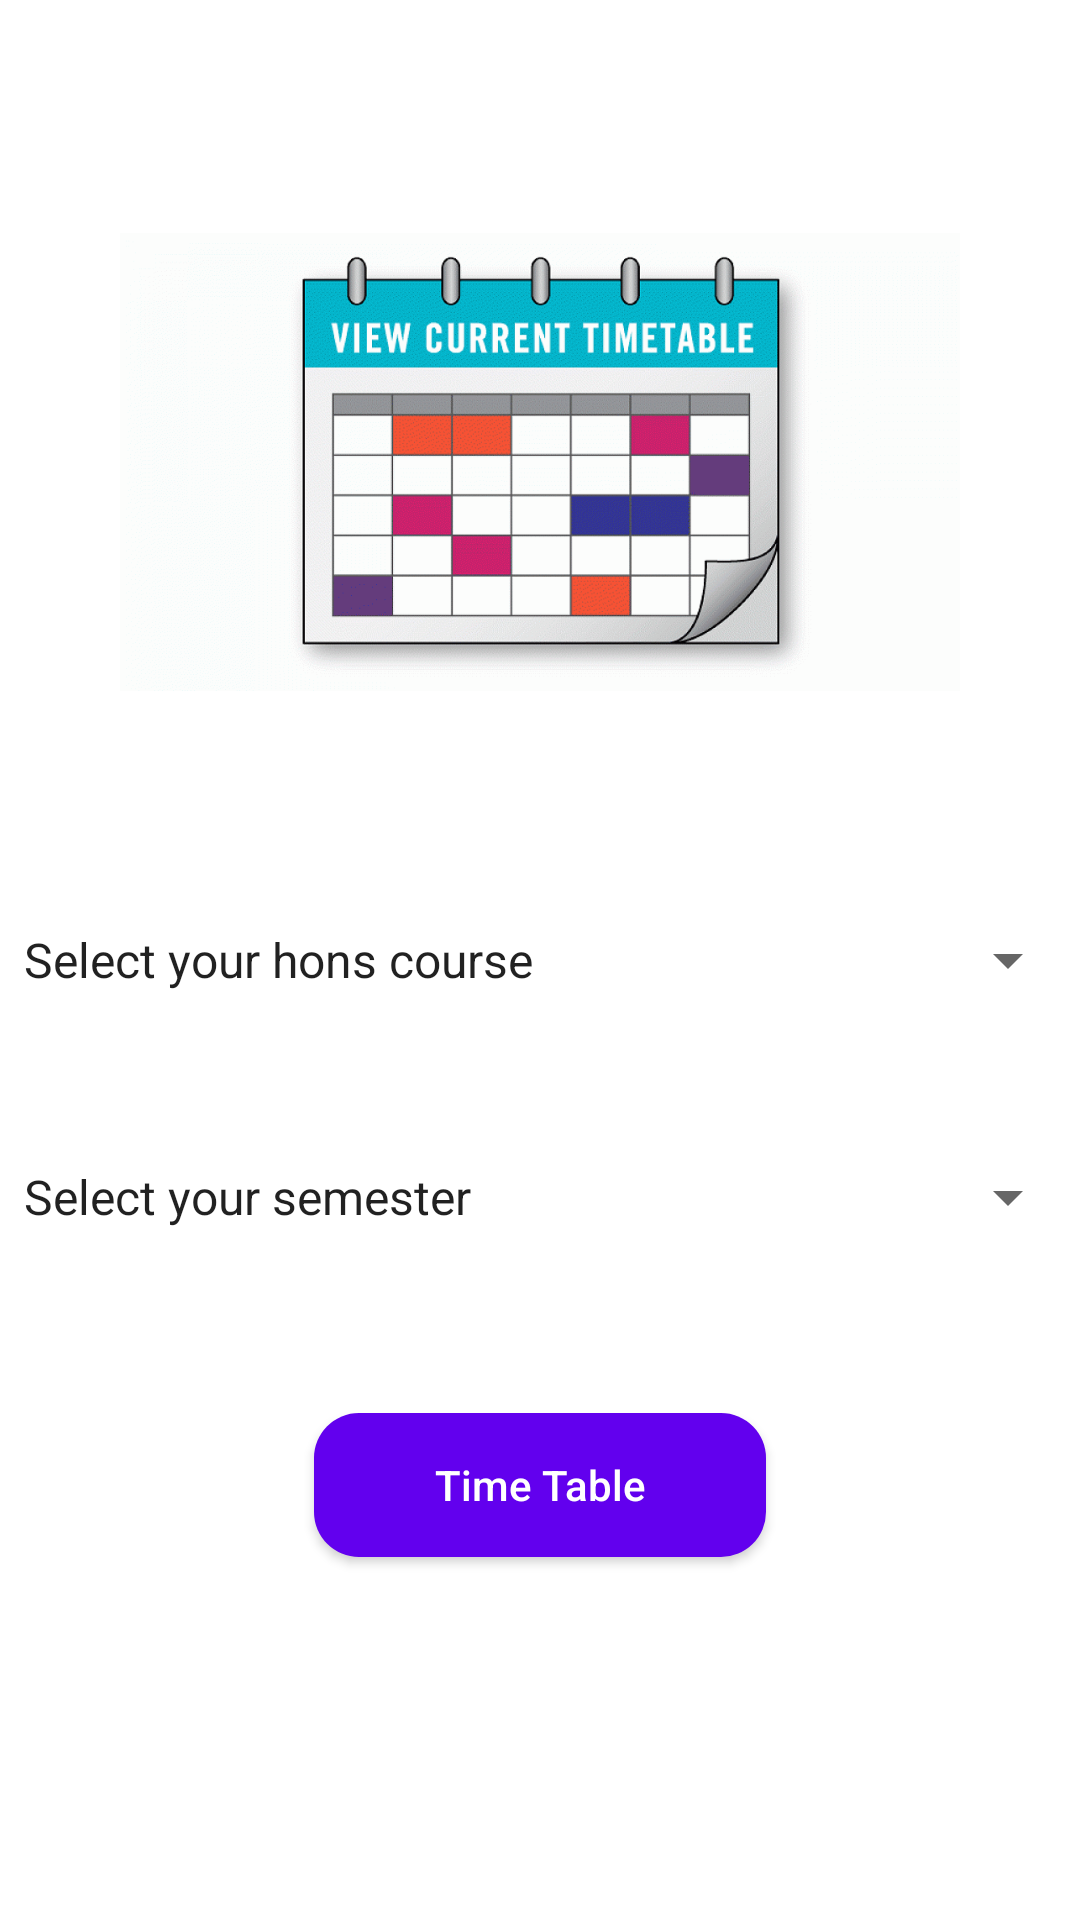

Produce the Android XML layout that renders to this screen, including the resource entries it uses.
<!-- AndroidManifest.xml: application theme AppTheme -->
<!-- res/layout/activity_main.xml -->
<?xml version="1.0" encoding="utf-8"?>
<RelativeLayout xmlns:android="http://schemas.android.com/apk/res/android"
    xmlns:app="http://schemas.android.com/apk/res-auto"
    xmlns:tools="http://schemas.android.com/tools"
    android:layout_width="match_parent"
    android:layout_height="match_parent"
    android:background="#fff"
    tools:context=".MainActivity">
    <ImageView
        android:layout_width="match_parent"
        android:layout_height="match_parent"
        android:src="@drawable/time"
        android:padding="40dp"
        android:layout_above="@id/spinner1"
        android:adjustViewBounds="true"
        tools:ignore="ContentDescription" />
    <Spinner
        android:id="@+id/spinner1"
        android:spinnerMode="dialog"
        android:entries="@array/select_your_course"
        android:layout_width="match_parent"
        android:layout_height="wrap_content"
        android:layout_centerInParent="true"/>
    <Spinner
        android:id="@+id/spinner2"
        android:spinnerMode="dialog"
        android:gravity="center"
        android:popupBackground="@color/colorPrimary"
        android:layout_centerHorizontal="true"
        android:layout_marginTop="55dp"
        android:layout_below="@id/spinner1"
        android:entries="@array/select_your_sem"
        android:layout_width="match_parent"
        android:layout_height="wrap_content"/>
    <Button
        android:id="@+id/button"
        android:layout_width="wrap_content"
        android:layout_height="wrap_content"
        android:text="Time Table"
        android:textAllCaps="false"
        android:layout_centerHorizontal="true"
        android:layout_below="@id/spinner2"
        android:layout_marginTop="60dp"
        android:textColor="#fff"
        android:background="@drawable/background"/>
</RelativeLayout>
<!-- resources referenced by this layout -->
<resources>
  <string-array name="select_your_course">Select your course
          <item>Select your hons course</item>
          <item>Computer Science</item>
          <item>Physics</item>
          <item>Chemistry</item>
          <item>Mathematics</item>
          <item>Botany</item>
      </string-array>
  <string-array name="select_your_sem">Select your semester
          <item>Select your semester</item>
          <item>Semester 1st</item>
          <item>Semester 2nd</item>
          <item>Semester 3rd</item>
          <item>Semester 4th</item>
          <item>Semester 5th</item>
          <item>Semester 6th</item>
          <item>Semester 7th</item>
          <item>Semester 8th</item>
      </string-array>
  <!-- drawable background (drawable) -->
  <?xml version="1.0" encoding="utf-8"?>
  <shape android:shape="rectangle"
      xmlns:android="http://schemas.android.com/apk/res/android">
  <corners android:radius="2dp"/>
      <solid android:color="@color/colorPrimary"/>
      <corners android:radius="15dp"/>
      <padding android:bottom="10dp"
          android:left="40dp"
          android:top="10dp"
          android:right="40dp"/>
  </shape>
  <!-- drawable time: gif bitmap (drawable, 105588 bytes) -->
  <style name="AppTheme" parent="Theme.AppCompat.Light.DarkActionBar">
          
          <item name="colorPrimary">@color/colorPrimary</item>
          <item name="colorPrimaryDark">@color/colorPrimaryDark</item>
          <item name="colorAccent">@color/colorAccent</item>
      </style>
  <!-- not gathered from this repository: default colours our renderer supplied (Android Studio template values) -->
  <color name="colorPrimary">#FF6200EE</color>
  <color name="colorPrimaryDark">#FF3700B3</color>
  <color name="colorAccent">#FF03DAC5</color>
</resources>
